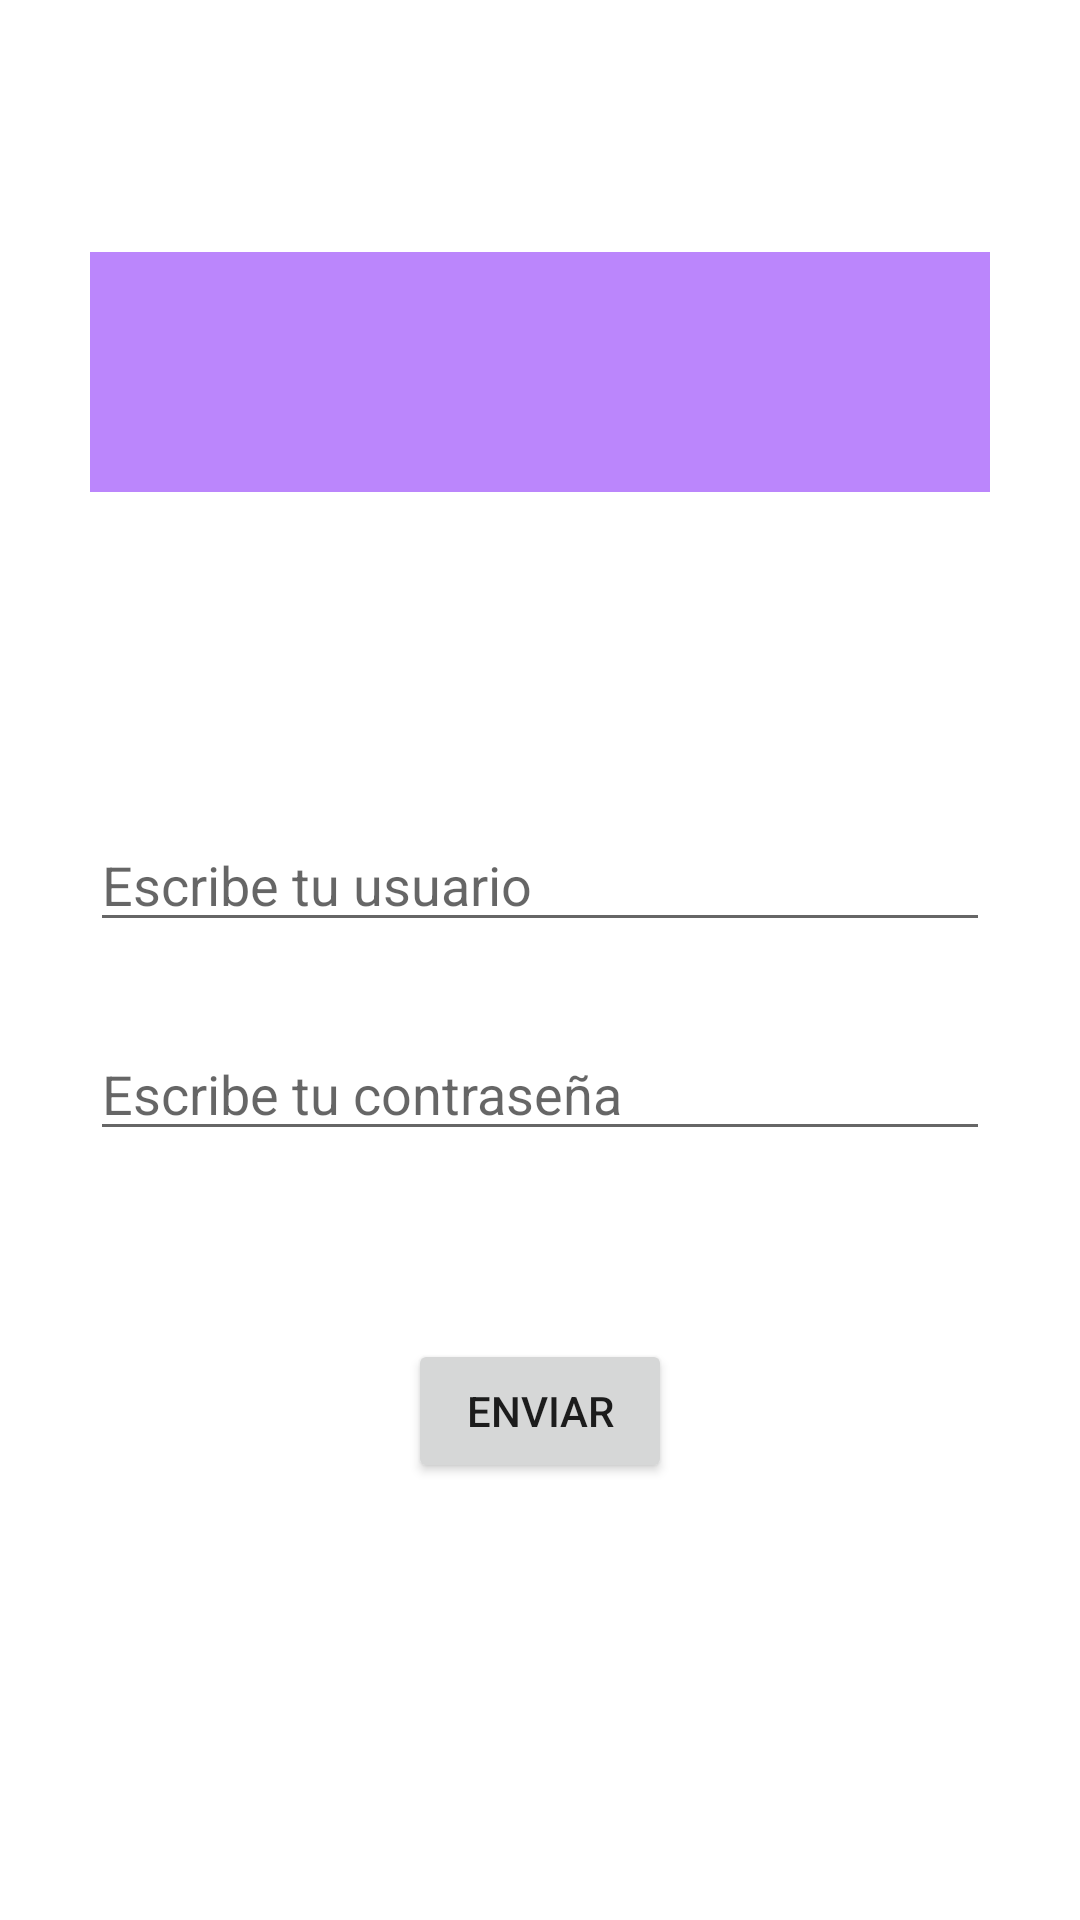

Reconstruct the res/layout file that produces this screen, plus the resources it refers to.
<!-- AndroidManifest.xml: application theme Theme.KF -->
<!-- res/layout/activity_constraint_layout.xml -->
<?xml version="1.0" encoding="utf-8"?>
<androidx.constraintlayout.widget.ConstraintLayout xmlns:android="http://schemas.android.com/apk/res/android"
    xmlns:app="http://schemas.android.com/apk/res-auto"
    xmlns:tools="http://schemas.android.com/tools"
    android:id="@+id/main"
    android:layout_width="match_parent"
    android:layout_height="match_parent"
    tools:context=".firstapp.ConstraintLayoutActivity">

    <View
        android:id="@+id/view1"
        app:layout_constraintTop_toTopOf="parent"
        app:layout_constraintBottom_toBottomOf="parent"
        app:layout_constraintEnd_toEndOf="parent"
        app:layout_constraintStart_toStartOf="parent"
        app:layout_constraintHorizontal_bias="0.5"
        app:layout_constraintVertical_bias="0.15"
        android:background="@color/purple_200"
        android:layout_width="300dp"
        android:layout_height="80dp"/>

    <EditText
        android:id="@+id/usertext"
        android:hint="Escribe tu usuario"
        android:layout_width="300dp"
        android:layout_height="wrap_content"
        app:layout_constraintBottom_toBottomOf="parent"
        app:layout_constraintEnd_toEndOf="parent"
        app:layout_constraintStart_toStartOf="parent"
        app:layout_constraintTop_toBottomOf="@+id/view1"
        app:layout_constraintVertical_bias="0.25" />

    <EditText
        android:id="@+id/userpass"
        android:hint="Escribe tu contraseña"
        android:layout_width="300dp"
        android:layout_height="wrap_content"
        app:layout_constraintBottom_toBottomOf="parent"
        app:layout_constraintEnd_toEndOf="parent"
        app:layout_constraintStart_toStartOf="parent"
        app:layout_constraintTop_toBottomOf="@+id/usertext"
        app:layout_constraintVertical_bias="0.1" />

    <Button
        android:id="@+id/botonEnviar"
        android:text="ENVIAR"
        android:layout_width="wrap_content"
        android:layout_height="wrap_content"
        app:layout_constraintTop_toBottomOf="@+id/userpass"
        app:layout_constraintStart_toStartOf="parent"
        app:layout_constraintEnd_toEndOf="parent"
        app:layout_constraintBottom_toBottomOf="parent"
        app:layout_constraintVertical_bias="0.3" />


</androidx.constraintlayout.widget.ConstraintLayout>
<!-- resources referenced by this layout -->
<resources>
  <style name="Theme.KF" parent="Theme.MaterialComponents.DayNight.DarkActionBar">
          
          <item name="colorPrimary">@color/purple_500</item>
          <item name="colorPrimaryVariant">@color/purple_700</item>
          <item name="colorOnPrimary">@color/white</item>
          
          <item name="colorSecondary">@color/teal_200</item>
          <item name="colorSecondaryVariant">@color/teal_700</item>
          <item name="colorOnSecondary">@color/black</item>
          
          <item name="android:statusBarColor">?attr/colorPrimaryVariant</item>
          
      </style>
  <!-- not gathered from this repository: default colours our renderer supplied (Android Studio template values) -->
  <color name="purple_200">#FFBB86FC</color>
  <color name="purple_500">#FF6200EE</color>
  <color name="purple_700">#FF3700B3</color>
  <color name="teal_200">#FF03DAC5</color>
  <color name="teal_700">#FF018786</color>
  <color name="black">#FF000000</color>
  <color name="white">#FFFFFFFF</color>
</resources>
